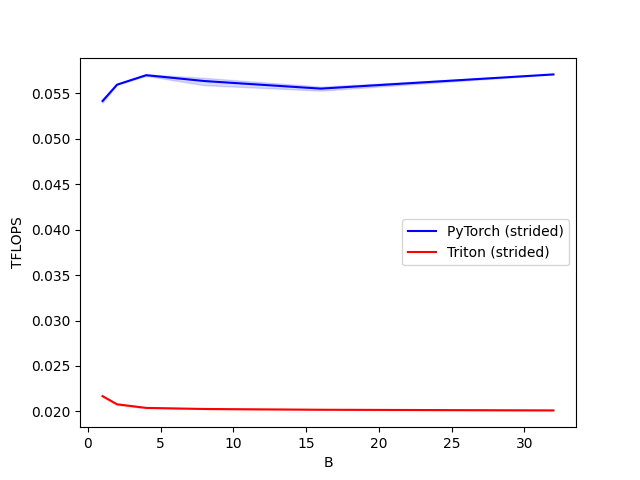

The data file committed next to this chart (first rows):
B, PyTorch (strided), Triton (strided)
1, 0.05414, 0.02168
2, 0.05594, 0.02078
4, 0.05698, 0.02039
8, 0.05634, 0.02027
16, 0.0555, 0.02018
32, 0.05707, 0.02011
